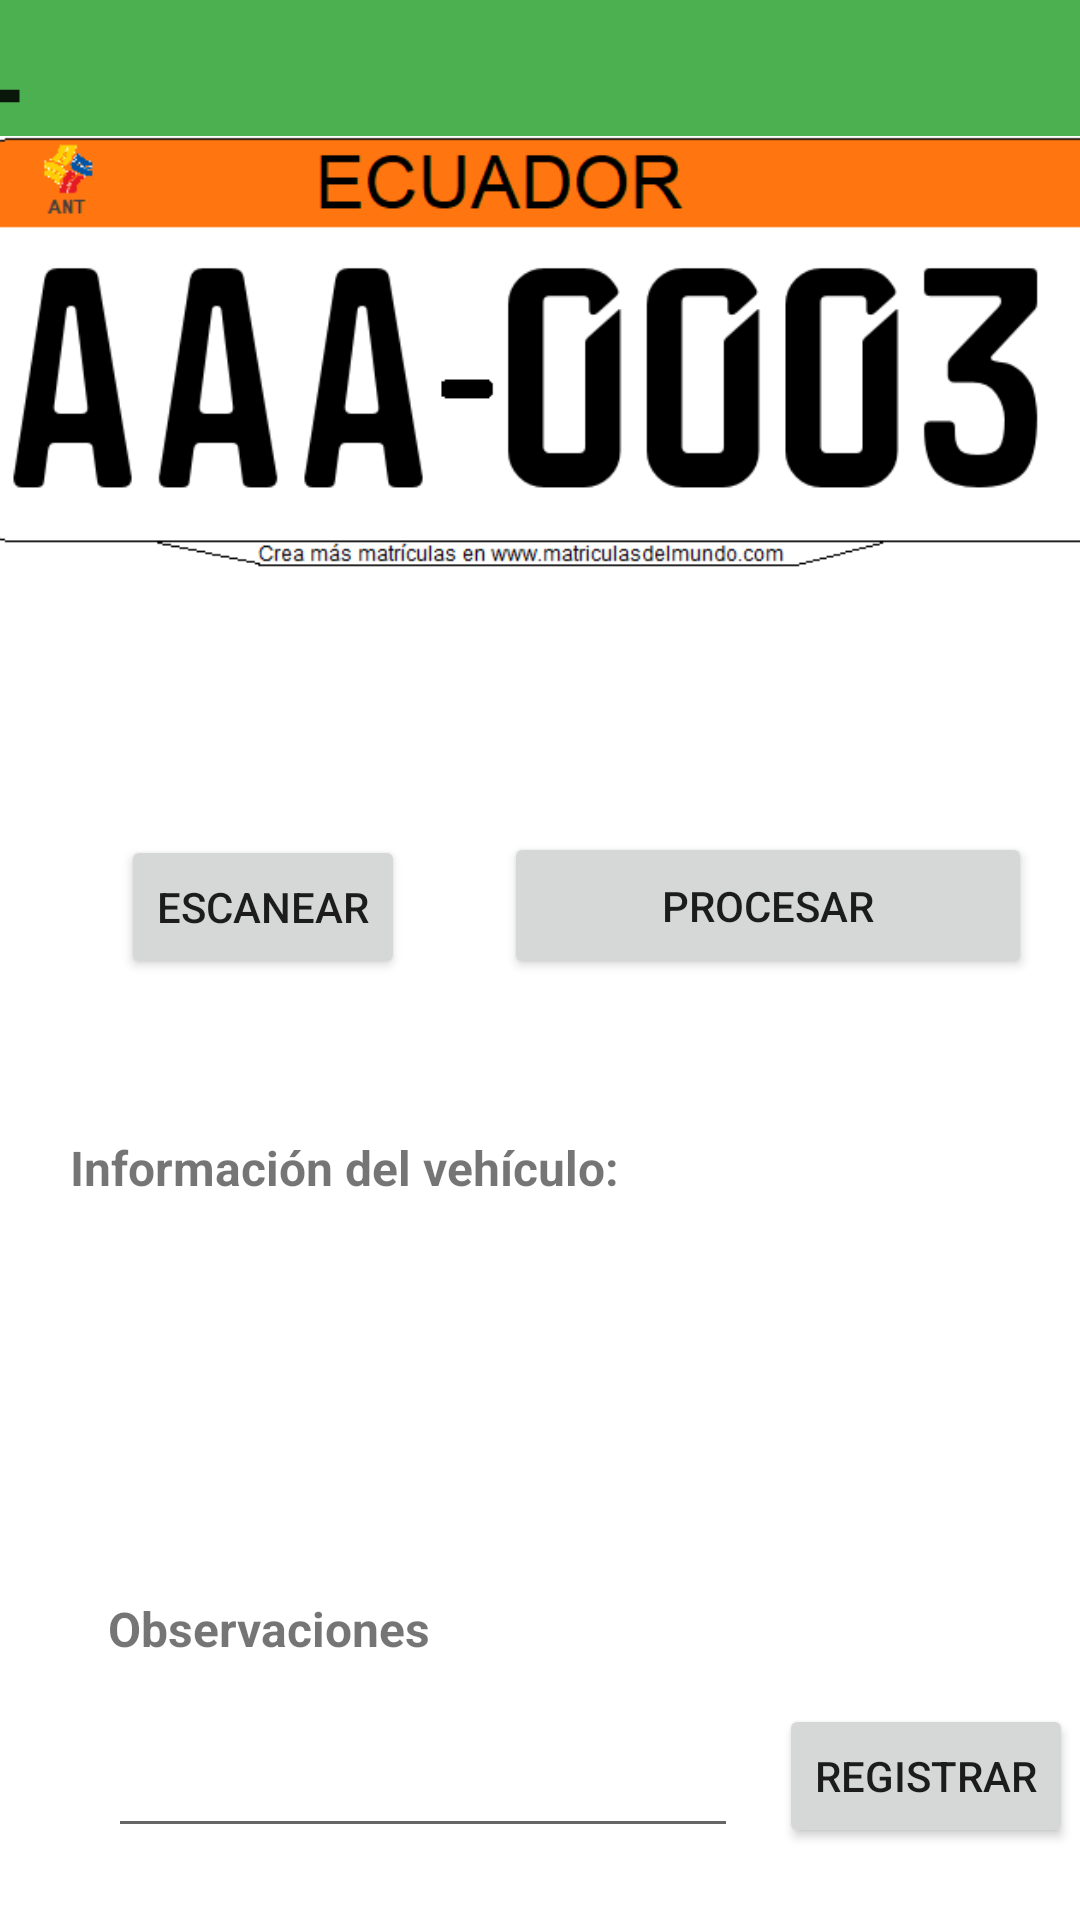

Reconstruct the res/layout file that produces this screen, plus the resources it refers to.
<!-- AndroidManifest.xml: application theme Theme.CarFace_Movil -->
<!-- res/layout/activity_escanear_vehiculo.xml -->
<?xml version="1.0" encoding="utf-8"?>
<layout xmlns:android="http://schemas.android.com/apk/res/android"
    xmlns:app="http://schemas.android.com/apk/res-auto"
    xmlns:tools="http://schemas.android.com/tools">

    <data>

    </data>

    <androidx.constraintlayout.widget.ConstraintLayout
        android:layout_width="match_parent"
        android:layout_height="match_parent"
        tools:context=".guardia.EscanearVehiculo">

        <androidx.appcompat.widget.Toolbar
            android:id="@+id/toolbar3"
            android:layout_width="412dp"
            android:layout_height="68dp"
            android:background="#4CAF50"
            android:minHeight="?attr/actionBarSize"
            android:theme="?attr/actionBarTheme"
            app:layout_constraintBottom_toBottomOf="parent"
            app:layout_constraintEnd_toEndOf="parent"
            app:layout_constraintHorizontal_bias="1.0"
            app:layout_constraintStart_toStartOf="parent"
            app:layout_constraintTop_toTopOf="parent"
            app:layout_constraintVertical_bias="0.0" />

        <ImageView
            android:id="@+id/imageView4"
            android:layout_width="51dp"
            android:layout_height="50dp"
            android:onClick="volver_menu"
            app:layout_constraintBottom_toBottomOf="@+id/toolbar3"
            app:layout_constraintEnd_toEndOf="parent"
            app:layout_constraintHorizontal_bias="0.044"
            app:layout_constraintStart_toStartOf="@+id/toolbar3"
            app:layout_constraintTop_toTopOf="@+id/toolbar3"
            app:layout_constraintVertical_bias="0.388"
            app:srcCompat="?attr/actionModeCloseDrawable" />

        <TextView
            android:id="@+id/textView3"
            android:layout_width="wrap_content"
            android:layout_height="wrap_content"
            android:layout_marginTop="8dp"
            android:text="Por favor, centre la placa"
            android:textSize="24sp"
            app:layout_constraintEnd_toEndOf="parent"
            app:layout_constraintHorizontal_bias="0.496"
            app:layout_constraintStart_toStartOf="parent"
            app:layout_constraintTop_toBottomOf="@+id/toolbar3" />

        <TextView
            android:id="@+id/textView6"
            android:layout_width="wrap_content"
            android:layout_height="wrap_content"
            android:layout_marginBottom="240dp"
            android:text="Información del vehículo:"
            android:textSize="16sp"
            android:textStyle="bold"
            app:layout_constraintBottom_toBottomOf="parent"
            app:layout_constraintEnd_toEndOf="parent"
            app:layout_constraintHorizontal_bias="0.131"
            app:layout_constraintStart_toStartOf="parent" />

        <Button
            android:id="@+id/button6"
            android:layout_width="176dp"
            android:layout_height="49dp"
            android:layout_marginEnd="16dp"
            android:layout_marginBottom="52dp"
            android:text="Procesar"
            app:layout_constraintBottom_toTopOf="@+id/textView6"
            app:layout_constraintEnd_toEndOf="parent" />

        <ImageView
            android:id="@+id/image_view"
            android:layout_width="376dp"
            android:layout_height="248dp"
            android:layout_marginBottom="36dp"
            app:layout_constraintBottom_toTopOf="@+id/button6"
            app:layout_constraintEnd_toEndOf="parent"
            app:layout_constraintHorizontal_bias="0.428"
            app:layout_constraintStart_toStartOf="parent"
            app:srcCompat="@drawable/placa" />

        <TextView
            android:id="@+id/respuesta"
            android:layout_width="351dp"

            android:layout_height="84dp"
            android:layout_marginTop="28dp"
            android:textAlignment="center"
            android:textSize="30px"
            app:layout_constraintBottom_toBottomOf="parent"
            app:layout_constraintEnd_toEndOf="parent"
            app:layout_constraintStart_toStartOf="parent"
            app:layout_constraintTop_toBottomOf="@+id/textView6"
            app:layout_constraintVertical_bias="0.0" />

        <Button
            android:id="@+id/escanear"
            android:layout_width="wrap_content"
            android:layout_height="wrap_content"
            android:layout_marginBottom="52dp"
            android:text="Escanear"
            app:layout_constraintBottom_toTopOf="@+id/textView6"
            app:layout_constraintEnd_toStartOf="@+id/button6"
            app:layout_constraintHorizontal_bias="0.552"
            app:layout_constraintStart_toStartOf="parent" />

        <TextView
            android:id="@+id/textView7"
            android:layout_width="wrap_content"
            android:layout_height="wrap_content"
            android:layout_marginStart="36dp"
            android:layout_marginTop="20dp"
            android:textSize="16sp"
            android:textStyle="bold"
            android:text="Observaciones"
            app:layout_constraintStart_toStartOf="parent"
            app:layout_constraintTop_toBottomOf="@+id/respuesta" />

        <EditText
            android:id="@+id/editTextTextPersonName"
            android:layout_width="wrap_content"
            android:layout_height="wrap_content"
            android:layout_marginStart="36dp"
            android:layout_marginBottom="24dp"
            android:ems="10"
            android:inputType="textPersonName"
            app:layout_constraintBottom_toBottomOf="parent"
            app:layout_constraintStart_toStartOf="parent" />

        <Button
            android:id="@+id/registro"
            android:layout_width="wrap_content"
            android:layout_height="wrap_content"
            android:layout_marginBottom="24dp"
            android:text="Registrar"
            app:layout_constraintBottom_toBottomOf="parent"
            app:layout_constraintEnd_toEndOf="parent"
            app:layout_constraintHorizontal_bias="0.851"
            app:layout_constraintStart_toEndOf="@+id/editTextTextPersonName" />

    </androidx.constraintlayout.widget.ConstraintLayout>
</layout>
<!-- resources referenced by this layout -->
<resources>
  <!-- drawable placa: png bitmap (drawable, 6554 bytes) -->
  <style name="Theme.CarFace_Movil" parent="Theme.MaterialComponents.DayNight.NoActionBar">
          
          <item name="colorPrimary">@color/purple_500</item>
          <item name="colorPrimaryVariant">@color/purple_700</item>
          <item name="colorOnPrimary">@color/white</item>
          
          <item name="colorSecondary">@color/teal_200</item>
          <item name="colorSecondaryVariant">@color/teal_700</item>
          <item name="colorOnSecondary">@color/black</item>
          
          <item name="android:statusBarColor" tools:targetApi="l">?attr/colorPrimaryVariant</item>
          
      </style>
  <!-- not gathered from this repository: default colours our renderer supplied (Android Studio template values) -->
  <color name="purple_500">#FF6200EE</color>
  <color name="purple_700">#FF3700B3</color>
  <color name="teal_200">#FF03DAC5</color>
  <color name="teal_700">#FF018786</color>
  <color name="black">#FF000000</color>
  <color name="white">#FFFFFFFF</color>
</resources>
